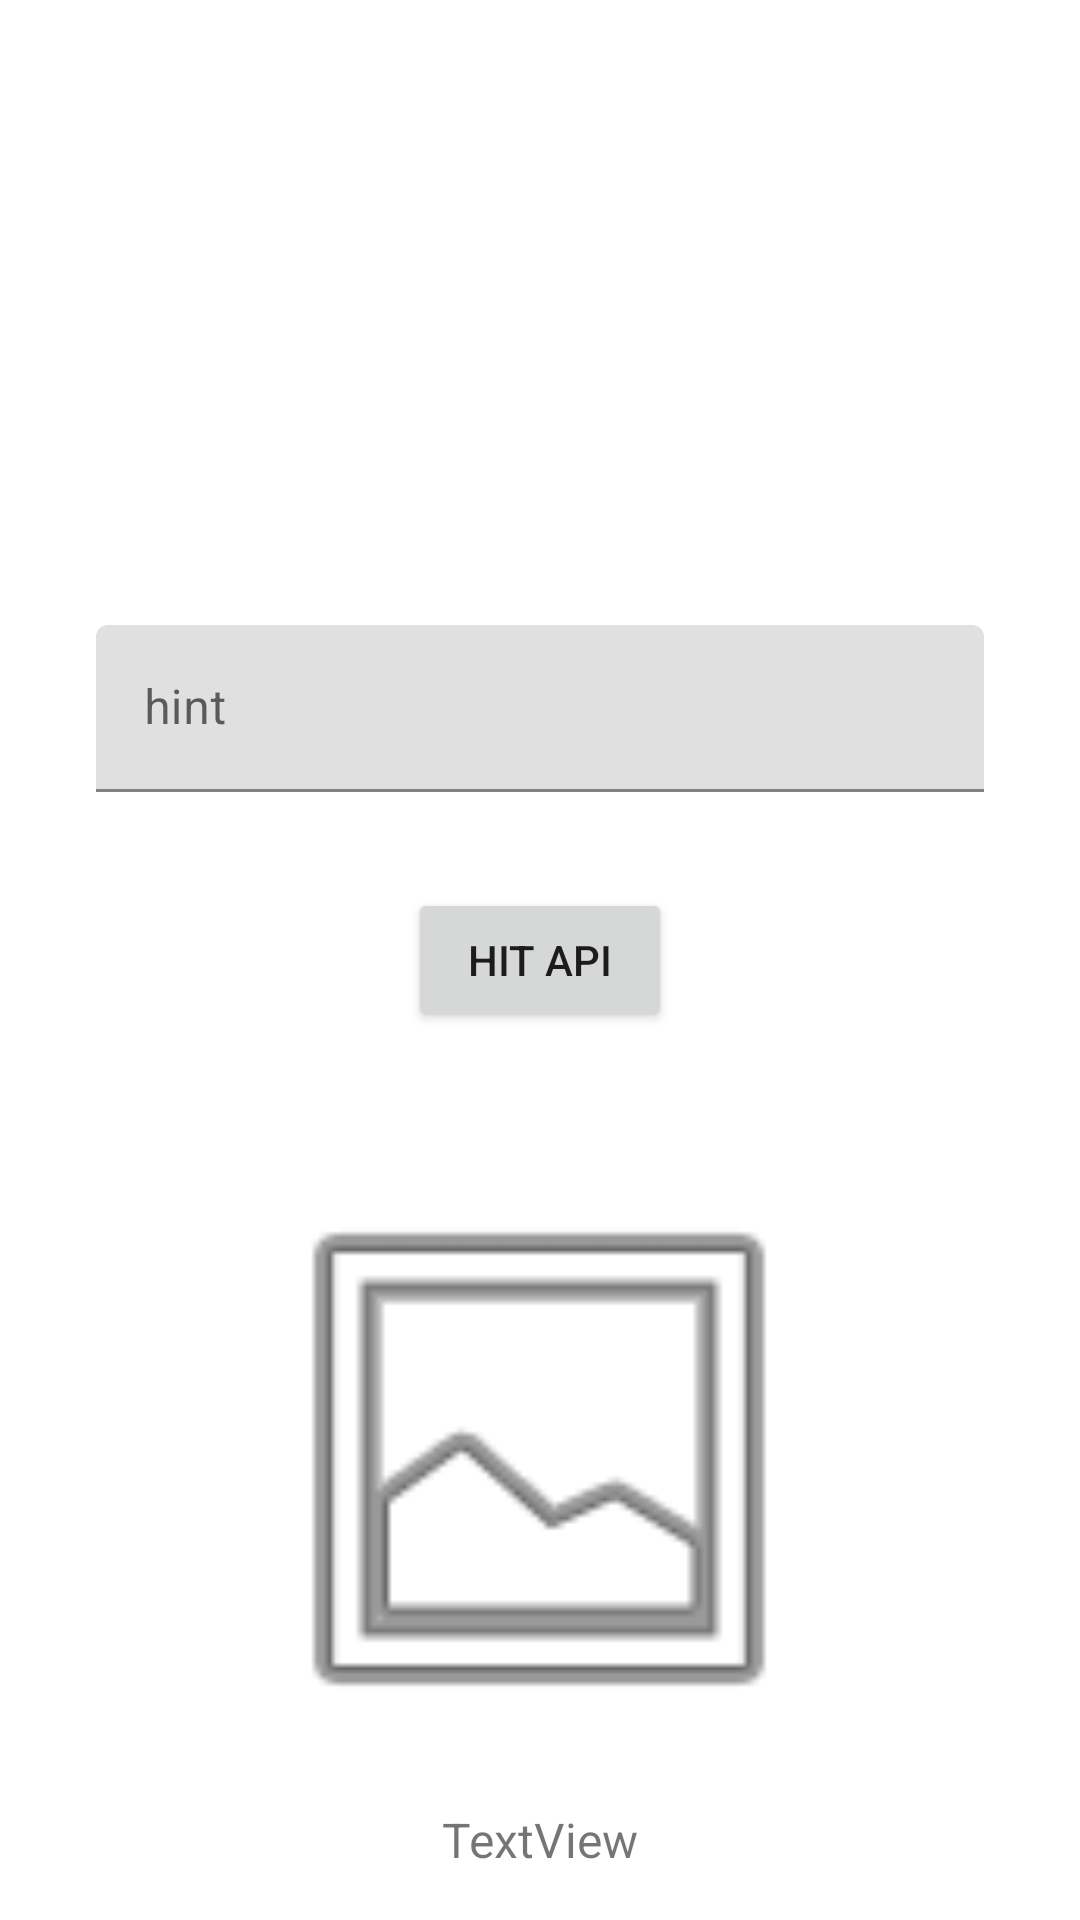

Reconstruct the res/layout file that produces this screen, plus the resources it refers to.
<!-- AndroidManifest.xml: application theme Theme.Moviedb -->
<!-- res/layout/activity_main.xml -->
<?xml version="1.0" encoding="utf-8"?>
<androidx.constraintlayout.widget.ConstraintLayout xmlns:android="http://schemas.android.com/apk/res/android"
    xmlns:app="http://schemas.android.com/apk/res-auto"
    xmlns:tools="http://schemas.android.com/tools"
    android:id="@+id/cons_main"
    android:layout_width="match_parent"
    android:layout_height="match_parent"
    tools:context=".view.activities.MainActivity">

    <Button
        android:id="@+id/btn_hit_main"
        android:layout_width="wrap_content"
        android:layout_height="wrap_content"
        android:text="@string/btn_hit"
        app:layout_constraintBottom_toBottomOf="parent"
        app:layout_constraintEnd_toEndOf="parent"
        app:layout_constraintStart_toStartOf="parent"
        app:layout_constraintTop_toTopOf="parent" />

    <TextView
        android:id="@+id/txt_show_main"
        android:layout_width="wrap_content"
        android:layout_height="wrap_content"
        android:layout_marginStart="8dp"
        android:layout_marginEnd="8dp"
        android:layout_marginBottom="16dp"
        android:text="TextView"
        android:textSize="16sp"
        app:layout_constraintBottom_toBottomOf="parent"
        app:layout_constraintEnd_toEndOf="parent"
        app:layout_constraintStart_toStartOf="parent" />

    <com.google.android.material.textfield.TextInputLayout
        android:id="@+id/til_movie_id_main"
        android:layout_width="0dp"
        android:layout_height="wrap_content"
        android:layout_marginStart="32dp"
        android:layout_marginEnd="32dp"
        android:layout_marginBottom="32dp"
        app:layout_constraintBottom_toTopOf="@+id/btn_hit_main"
        app:layout_constraintEnd_toEndOf="parent"
        app:layout_constraintStart_toStartOf="parent">

        <com.google.android.material.textfield.TextInputEditText
            android:layout_width="match_parent"
            android:layout_height="wrap_content"
            android:hint="hint"
            android:inputType="number" />
    </com.google.android.material.textfield.TextInputLayout>

    <ImageView
        android:id="@+id/img_poster"
        android:layout_width="200dp"
        android:layout_height="200dp"
        android:layout_marginBottom="16dp"
        android:src="@android:drawable/ic_menu_gallery"
        app:layout_constraintBottom_toTopOf="@+id/txt_show_main"
        app:layout_constraintEnd_toEndOf="parent"
        app:layout_constraintHorizontal_bias="0.498"
        app:layout_constraintStart_toStartOf="parent" />
</androidx.constraintlayout.widget.ConstraintLayout>
<!-- resources referenced by this layout -->
<resources>
  <string name="btn_hit">HIT API</string>
  <style name="Theme.Moviedb" parent="Theme.MaterialComponents.DayNight.NoActionBar">
          
          <item name="colorPrimary">@color/purple_500</item>
          <item name="colorPrimaryVariant">@color/purple_700</item>
          <item name="colorOnPrimary">@color/white</item>
          
          <item name="colorSecondary">@color/teal_200</item>
          <item name="colorSecondaryVariant">@color/teal_700</item>
          <item name="colorOnSecondary">@color/black</item>
          
          <item name="android:statusBarColor" tools:targetApi="l">?attr/colorPrimaryVariant</item>
          
      </style>
  <!-- not gathered from this repository: default colours our renderer supplied (Android Studio template values) -->
  <color name="purple_500">#FF6200EE</color>
  <color name="purple_700">#FF3700B3</color>
  <color name="teal_200">#FF03DAC5</color>
  <color name="teal_700">#FF018786</color>
  <color name="black">#FF000000</color>
  <color name="white">#FFFFFFFF</color>
</resources>
